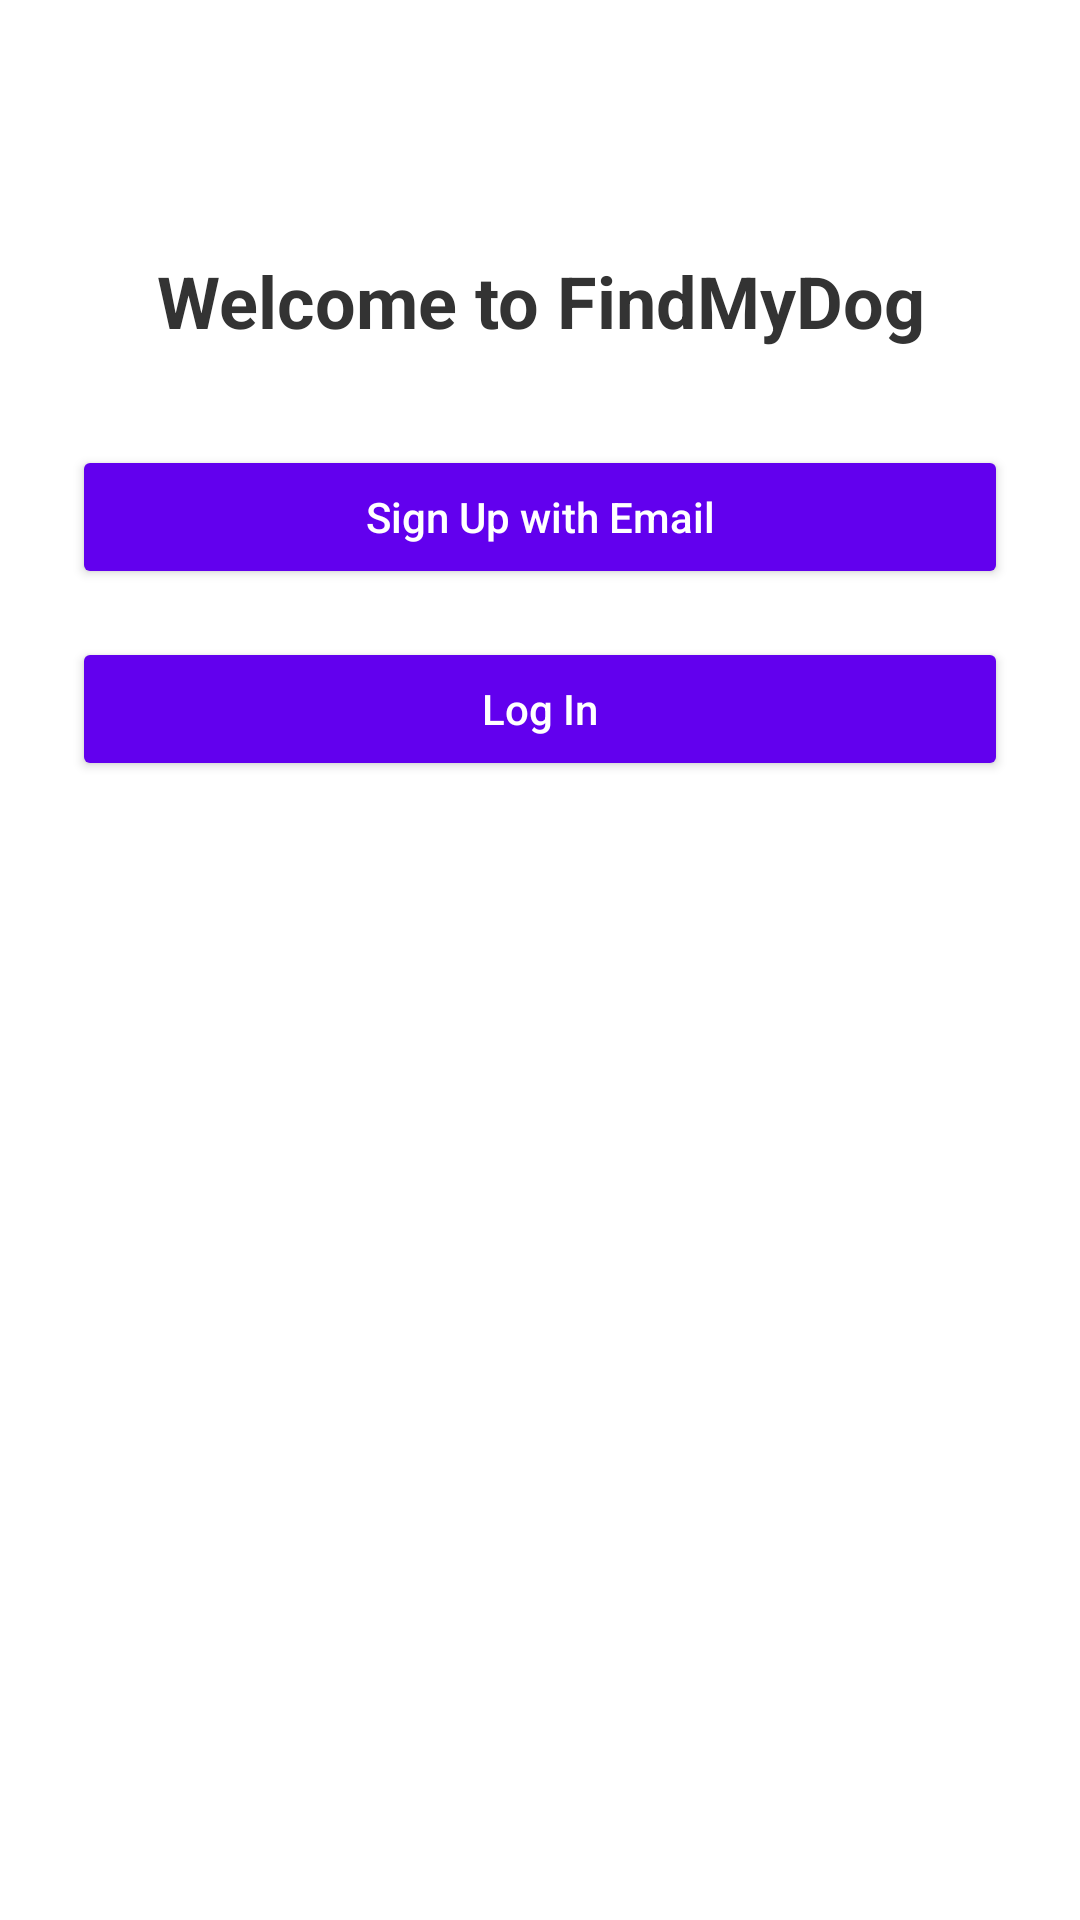

Layout XML and referenced resources for this Android screen:
<!-- AndroidManifest.xml: application theme Theme.FindMyDog -->
<!-- res/layout/start.xml -->
<?xml version="1.0" encoding="utf-8"?>
<androidx.constraintlayout.widget.ConstraintLayout xmlns:android="http://schemas.android.com/apk/res/android"
    xmlns:app="http://schemas.android.com/apk/res-auto"
    xmlns:tools="http://schemas.android.com/tools"
    android:id="@+id/main"
    android:layout_width="match_parent"
    android:layout_height="match_parent"
    tools:context=".StartActivity"
    android:padding="24dp"
    android:background="@android:color/white">

    <TextView
        android:id="@+id/titleText"
        android:layout_width="0dp"
        android:layout_height="wrap_content"
        android:text="Welcome to FindMyDog"
        android:textSize="24sp"
        android:textStyle="bold"
        android:textAlignment="center"
        android:textColor="#333"
        app:layout_constraintTop_toTopOf="parent"
        android:layout_marginTop="60dp"
        app:layout_constraintStart_toStartOf="parent"
        app:layout_constraintEnd_toEndOf="parent"/>

    <Button
        android:id="@+id/sign"
        android:layout_width="0dp"
        android:layout_height="wrap_content"
        android:text="Sign Up with Email"
        android:backgroundTint="#6200EE"
        android:textColor="@android:color/white"
        android:textAllCaps="false"
        android:elevation="4dp"
        android:layout_marginTop="32dp"
        app:layout_constraintTop_toBottomOf="@id/titleText"
        app:layout_constraintStart_toStartOf="parent"
        app:layout_constraintEnd_toEndOf="parent"/>

    <Button
        android:id="@+id/log"
        android:layout_width="0dp"
        android:layout_height="wrap_content"
        android:text="Log In"
        android:backgroundTint="#6200EE"
        android:textColor="@android:color/white"
        android:textAllCaps="false"
        android:elevation="4dp"
        android:layout_marginTop="16dp"
        app:layout_constraintTop_toBottomOf="@id/sign"
        app:layout_constraintStart_toStartOf="parent"
        app:layout_constraintEnd_toEndOf="parent"/>

</androidx.constraintlayout.widget.ConstraintLayout>
<!-- resources referenced by this layout -->
<resources>
  <style name="Theme.FindMyDog" parent="Base.Theme.FindMyDog" />
  <style name="Base.Theme.FindMyDog" parent="Theme.Material3.DayNight.NoActionBar">
          
          
      </style>
</resources>
